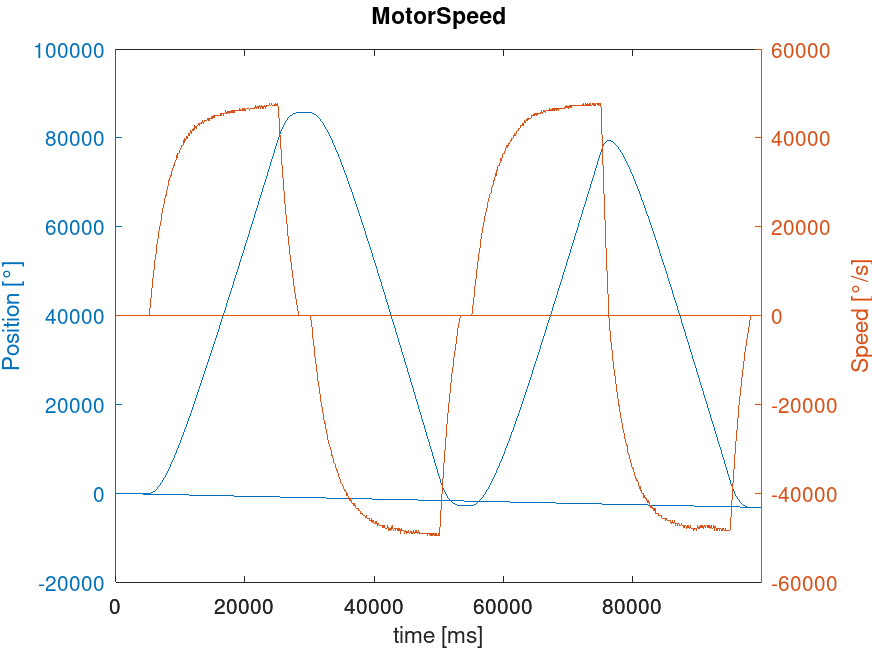

The table this chart was drawn from, first rows:
timestamp [ms], dc [count], rotations [count], degree [°], dc diff [count], w[°/s], w [rad/s]
93, 0, 0, 0.000, 0, 0.000, 0.000
193, 0, 0, 0.000, 0, 0.000, 0.000
293, 0, 0, 0.000, 0, 0.000, 0.000
393, 0, 0, 0.000, 0, 0.000, 0.000
493, 0, 0, 0.000, 0, 0.000, 0.000
593, 0, 0, 0.000, 0, 0.000, 0.000
693, 0, 0, 0.000, 0, 0.000, 0.000
793, 0, 0, 0.000, 0, 0.000, 0.000
893, 0, 0, 0.000, 0, 0.000, 0.000
993, 0, 0, 0.000, 0, 0.000, 0.000
1093, 0, 0, 0.000, 0, 0.000, 0.000
1193, 0, 0, 0.000, 0, 0.000, 0.000
1293, 0, 0, 0.000, 0, 0.000, 0.000
1393, 0, 0, 0.000, 0, 0.000, 0.000
1493, 0, 0, 0.000, 0, 0.000, 0.000
1593, 0, 0, 0.000, 0, 0.000, 0.000
1693, 0, 0, 0.000, 0, 0.000, 0.000
1793, 0, 0, 0.000, 0, 0.000, 0.000
1893, 0, 0, 0.000, 0, 0.000, 0.000
1993, 0, 0, 0.000, 0, 0.000, 0.000
2093, 0, 0, 0.000, 0, 0.000, 0.000
2193, 0, 0, 0.000, 0, 0.000, 0.000
2293, 0, 0, 0.000, 0, 0.000, 0.000
2393, 0, 0, 0.000, 0, 0.000, 0.000
2493, 0, 0, 0.000, 0, 0.000, 0.000
2593, 0, 0, 0.000, 0, 0.000, 0.000
2693, 0, 0, 0.000, 0, 0.000, 0.000
2793, 0, 0, 0.000, 0, 0.000, 0.000
2893, 0, 0, 0.000, 0, 0.000, 0.000
2993, 0, 0, 0.000, 0, 0.000, 0.000
3093, 0, 0, 0.000, 0, 0.000, 0.000
3193, 0, 0, 0.000, 0, 0.000, 0.000
3293, 0, 0, 0.000, 0, 0.000, 0.000
3393, 0, 0, 0.000, 0, 0.000, 0.000
3493, 0, 0, 0.000, 0, 0.000, 0.000
3593, 0, 0, 0.000, 0, 0.000, 0.000
3693, 0, 0, 0.000, 0, 0.000, 0.000
3793, 0, 0, 0.000, 0, 0.000, 0.000
3893, 0, 0, 0.000, 0, 0.000, 0.000
3993, 0, 0, 0.000, 0, 0.000, 0.000
4093, 0, 0, 0.000, 0, 0.000, 0.000
4193, 0, 0, 0.000, 0, 0.000, 0.000
4293, 0, 0, 0.000, 0, 0.000, 0.000
4393, 0, 0, 0.000, 0, 0.000, 0.000
4493, 0, 0, 0.000, 0, 0.000, 0.000
4593, 0, 0, 0.000, 0, 0.000, 0.000
4693, 0, 0, 0.000, 0, 0.000, 0.000
4793, 0, 0, 0.000, 0, 0.000, 0.000
4893, 0, 0, 0.000, 0, 0.000, 0.000
4993, 0, 0, 0.000, 0, 0.000, 0.000
5093, 0, 0, 0.000, 0, 0.000, 0.000
5193, 1, 0, 5.625, 1, 562.5, 0.981
5293, 4, 0, 22.5, 3, 1688, 2.945
5393, 10, 0, 56.25, 6, 3375, 5.890
5493, 18, 0, 101.2, 8, 4500, 7.853
5593, 29, 0, 163.1, 11, 6188, 10.8
5693, 43, 0, 241.9, 14, 7875, 13.74
5793, 59, 0, 331.9, 16, 9000, 15.71
5893, 77, 1, 433.1, 18, 10125, 17.67
5993, 97, 1, 545.6, 20, 11250, 19.63
... 941 more rows
